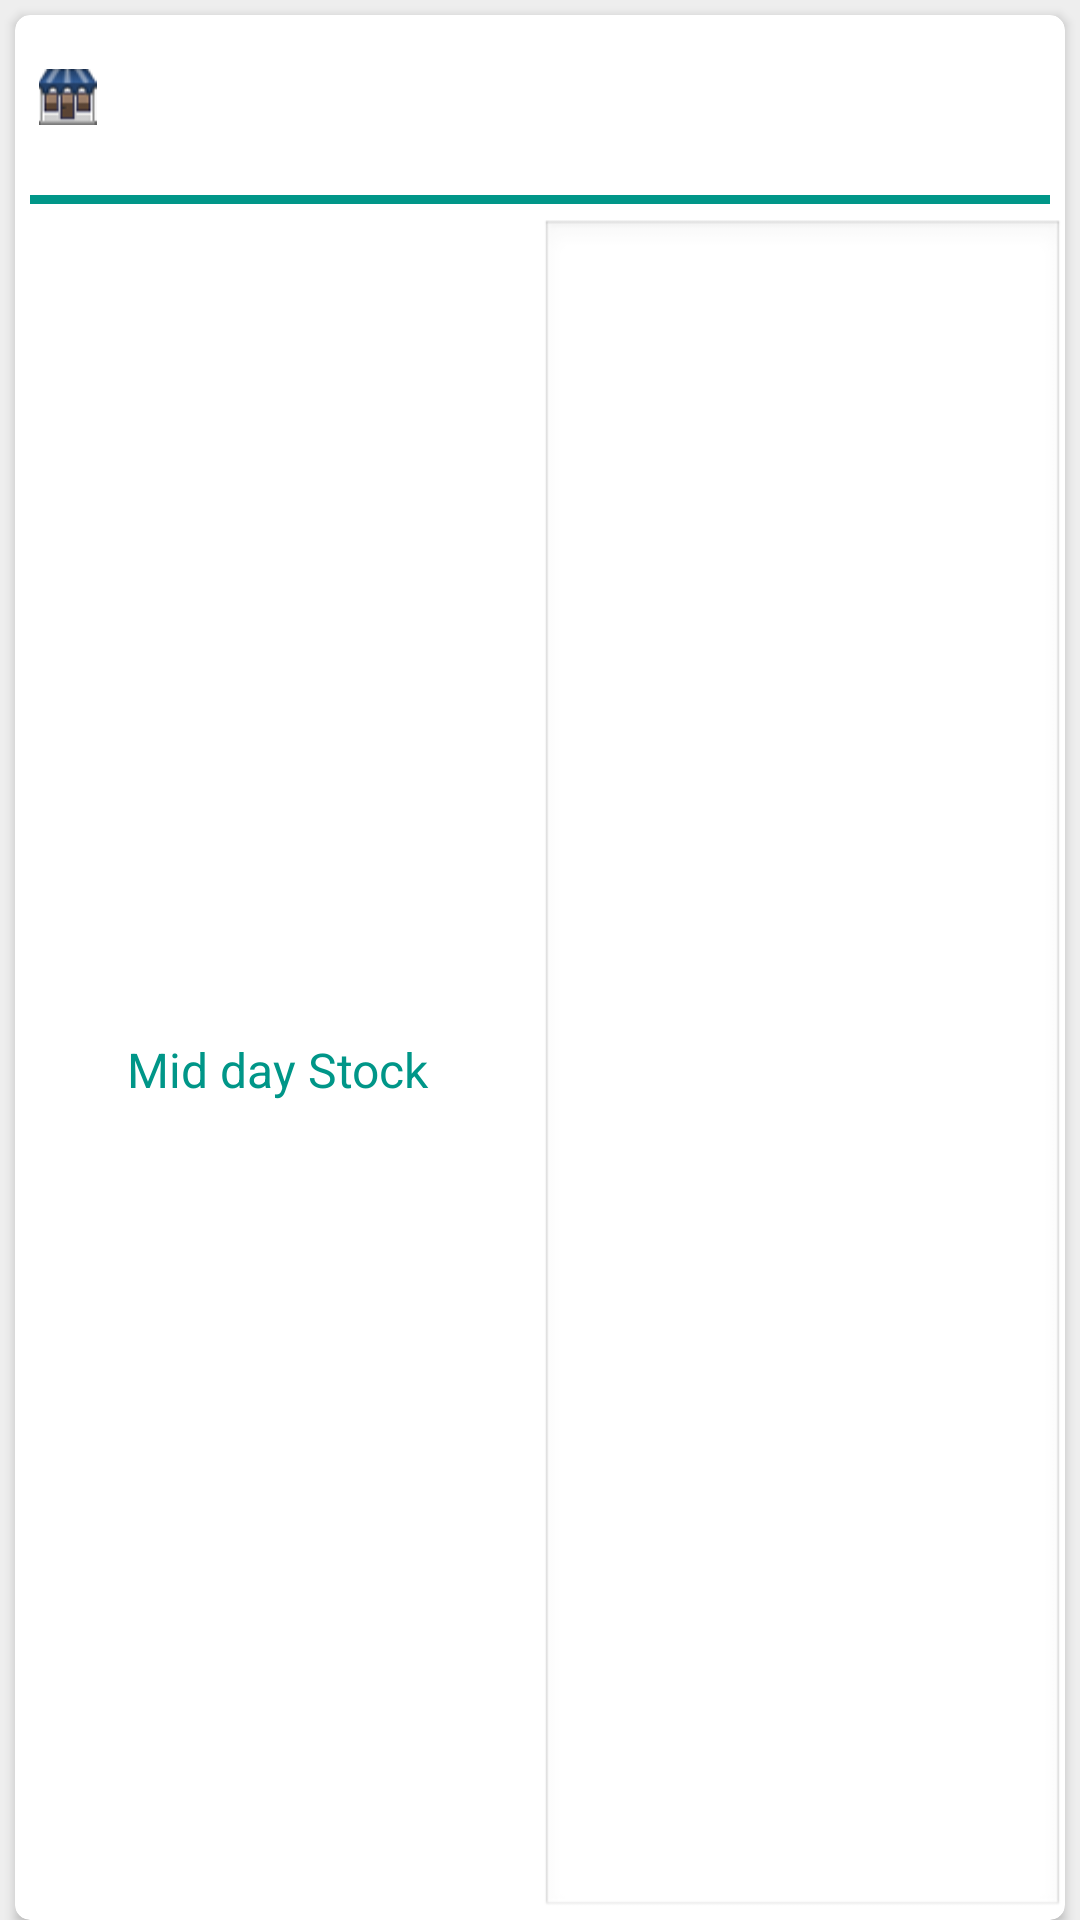

The Android layout XML behind this screen, and the referenced resources:
<!-- AndroidManifest.xml: application theme android:Theme.NoTitleBar -->
<!-- res/layout/midday_stock_entry.xml -->
<?xml version="1.0" encoding="utf-8"?>
<LinearLayout xmlns:android="http://schemas.android.com/apk/res/android"
    android:layout_width="match_parent"
    android:layout_height="wrap_content"
    android:background="@color/grey_background"
    android:orientation="vertical" >

    <android.support.v7.widget.CardView
        xmlns:card_view="http://schemas.android.com/apk/res-auto"
        android:id="@+id/card_view"
        android:layout_width="match_parent"
        android:layout_height="match_parent"
        android:layout_marginLeft="5dp"
        android:layout_marginRight="5dp"
        android:layout_marginTop="5dp"
        android:layout_weight="35"
        card_view:cardBackgroundColor="@color/white"
        card_view:cardCornerRadius="5dp" >

        <LinearLayout
            android:layout_width="match_parent"
            android:layout_height="match_parent"
            android:orientation="vertical" >

            <LinearLayout
                android:layout_width="match_parent"
                android:layout_height="55dip"
                android:orientation="horizontal"
                android:weightSum="10" >

                <ImageView
                    android:layout_width="0dp"
                    android:layout_height="wrap_content"
                    android:layout_gravity="center_vertical"
                    android:layout_weight="1"
                    android:src="@drawable/store" />

                <TextView
                    android:id="@+id/lblListItem"
                    android:layout_width="0dp"
                    android:layout_height="wrap_content"
                    android:layout_weight="9"
                    android:paddingBottom="5dp"
                    android:paddingLeft="?android:attr/expandableListPreferredChildPaddingLeft"
                    android:paddingTop="5dp"
                    android:textColor="@color/teal_dark"
                    android:textSize="17dip" />
            </LinearLayout>

            <View
                android:layout_width="match_parent"
                android:layout_height="3dp"
                android:layout_marginBottom="5dp"
                android:layout_marginLeft="5dp"
                android:layout_marginRight="5dp"
                android:layout_marginTop="5dp"
                android:background="@color/teal_dark" />

            <LinearLayout
                android:layout_width="match_parent"
                android:layout_height="match_parent"
                
                android:orientation="horizontal"
                android:weightSum="2" >

                <TextView
                    android:layout_width="0dp"
                    android:layout_height="match_parent"
                    android:layout_weight="1"
                    android:gravity="center"
                    android:text="Mid day Stock"
                    android:textColor="@color/teal_dark"
                    android:textSize="16sp" />

                <EditText
                    android:id="@+id/etmidday_stock"
                    android:layout_width="0dp"
                    android:layout_height="match_parent"
                    android:maxLength="5"
                    android:textColor="@color/teal_dark"
                    android:layout_weight="1" />
            </LinearLayout>
        </LinearLayout>
    </android.support.v7.widget.CardView>

</LinearLayout>
<!-- resources referenced by this layout -->
<resources>
  <color name="grey_background">#EEEEEE</color>
  <color name="teal_dark">#009688</color>
  <color name="white">#FFFFFF</color>
  <!-- drawable store: png bitmap (drawable-hdpi, 4588 bytes) -->
</resources>
